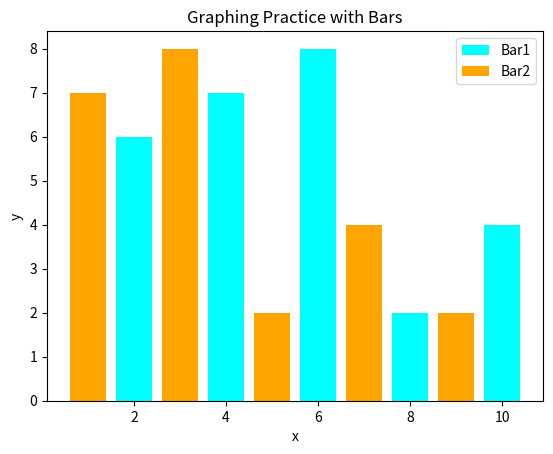

Generate this figure with matplotlib:
import matplotlib.pyplot as plt

x = [2,4,6,8,10]
y = [6,7,8,2,4]

x2 = [1,3,5,7,9]
y2 = [7,8,2,4,2]

plt.bar(x,y, label = 'Bar1', color = 'cyan')
plt.bar(x2,y2, label = 'Bar2', color = 'orange')

plt.xlabel('x')
plt.ylabel('y')

plt.title('Graphing Practice with Bars')

plt.legend()
plt.show()